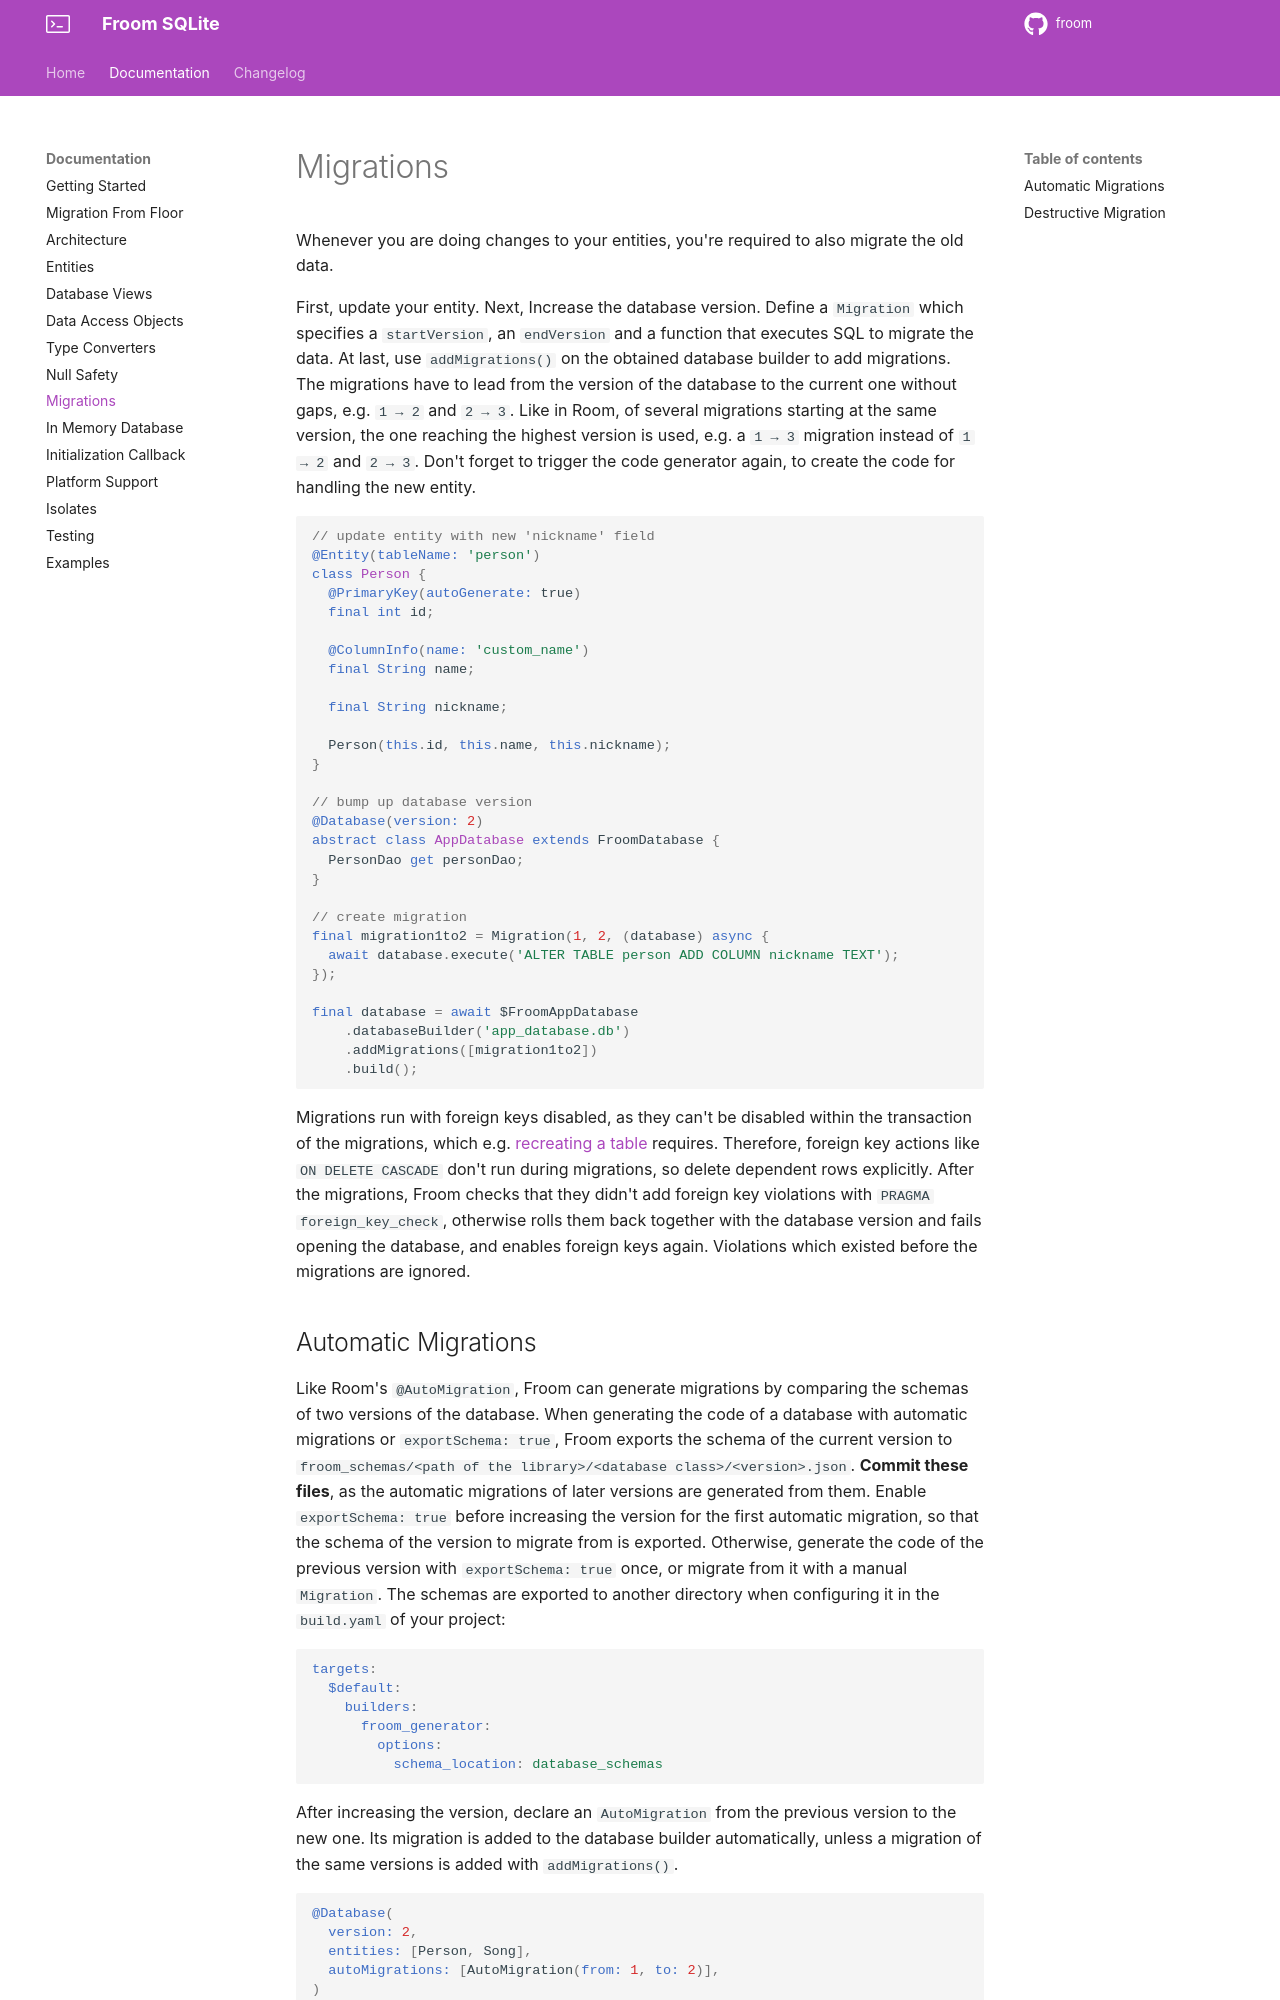

repository: wilinz/froom · page: migrations/index.html · generator: mkdocs

# Migrations

Whenever you are doing changes to your entities, you're required to also migrate the old data.

First, update your entity.
Next, Increase the database version.
Define a `Migration` which specifies a `startVersion`, an `endVersion` and a function that executes SQL to migrate the data.
At last, use `addMigrations()` on the obtained database builder to add migrations.
The migrations have to lead from the version of the database to the current one without gaps, e.g. `1 → 2` and `2 → 3`.
Like in Room, of several migrations starting at the same version, the one reaching the highest version is used, e.g. a `1 → 3` migration instead of `1 → 2` and `2 → 3`.
Don't forget to trigger the code generator again, to create the code for handling the new entity.

```dart
// update entity with new 'nickname' field
@Entity(tableName: 'person')
class Person {
  @PrimaryKey(autoGenerate: true)
  final int id;

  @ColumnInfo(name: 'custom_name')
  final String name;

  final String nickname;

  Person(this.id, this.name, this.nickname);
}

// bump up database version
@Database(version: 2)
abstract class AppDatabase extends FroomDatabase {
  PersonDao get personDao;
}

// create migration
final migration1to2 = Migration(1, 2, (database) async {
  await database.execute('ALTER TABLE person ADD COLUMN nickname TEXT');
});

final database = await $FroomAppDatabase
    .databaseBuilder('app_database.db')
    .addMigrations([migration1to2])
    .build();
```

Migrations run with foreign keys disabled, as they can't be disabled within the transaction of the migrations, which e.g. [recreating a table](https://www.sqlite.org/lang_altertable.html#otheralter) requires.
Therefore, foreign key actions like `ON DELETE CASCADE` don't run during migrations, so delete dependent rows explicitly.
After the migrations, Froom checks that they didn't add foreign key violations with `PRAGMA foreign_key_check`, otherwise rolls them back together with the database version and fails opening the database, and enables foreign keys again.
Violations which existed before the migrations are ignored.
